6-way image classification set "processed" from GitHub (Agya-Aboagye-Otchere/CSCI-6379-3D-Printing-Defect-Detection-and-Correction); label vocabulary: bed adhesion, layer shifting, over extrusion, stringing, under extrusion, warping.

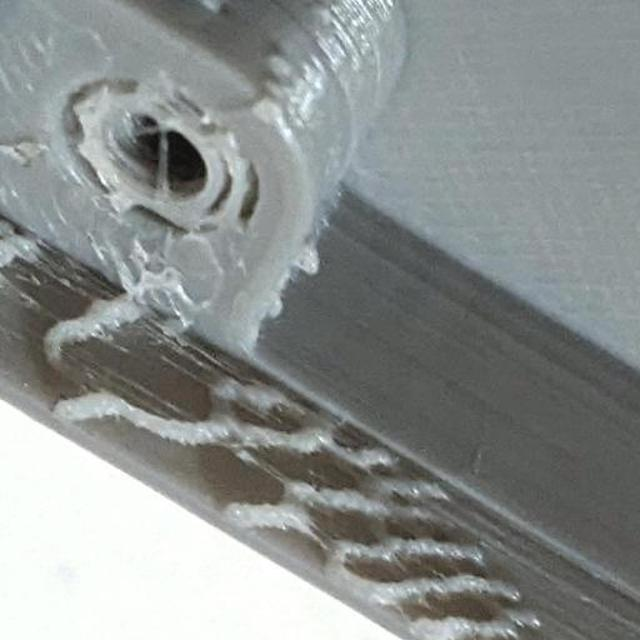
Label: over extrusion

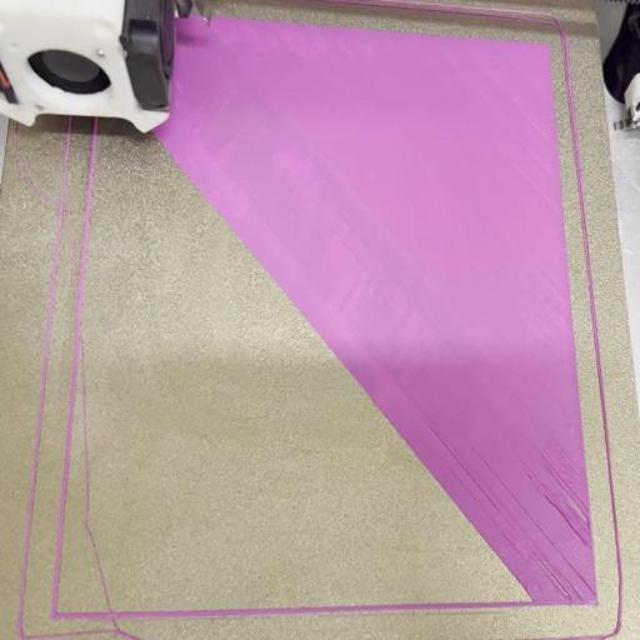
Label: under extrusion

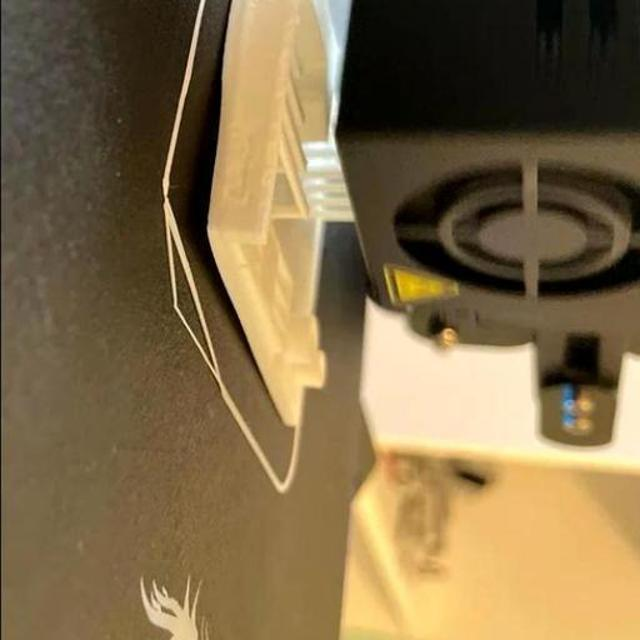
Label: warping

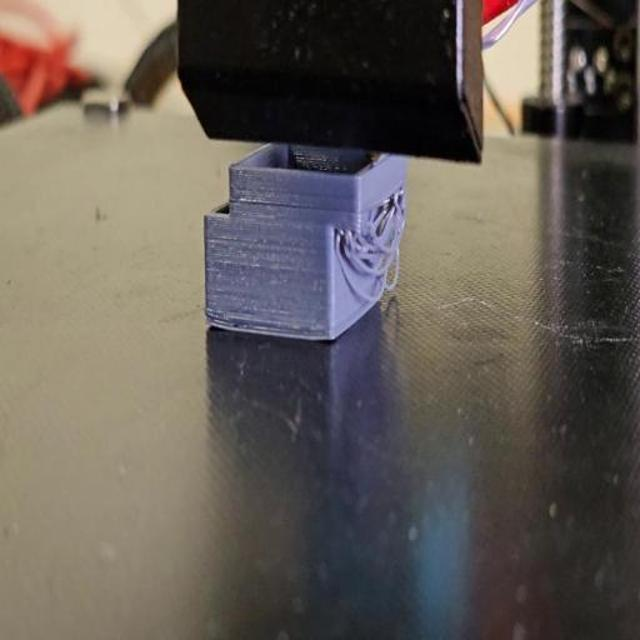
Label: layer shifting

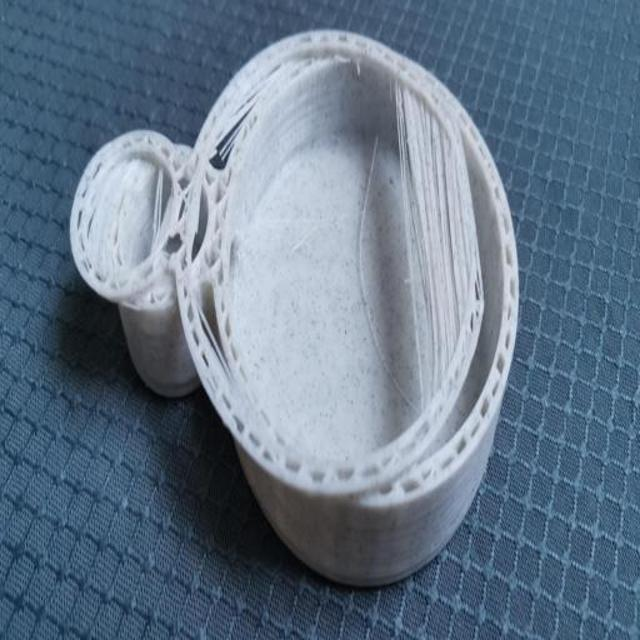
Label: stringing

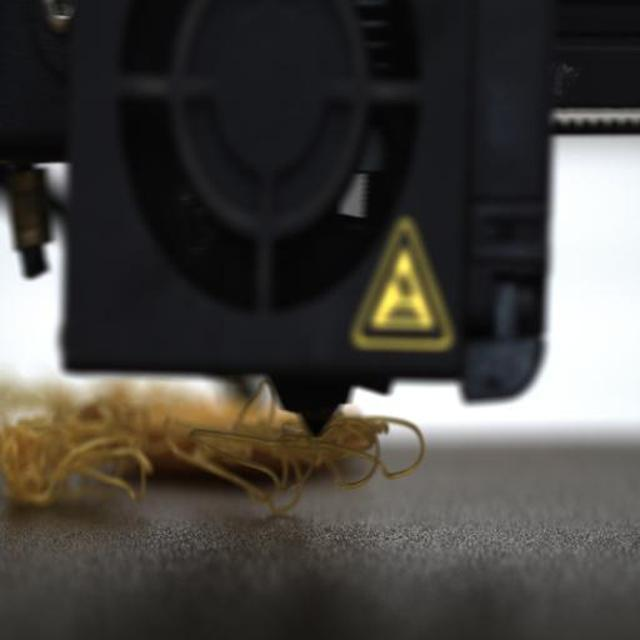
Label: bed adhesion
